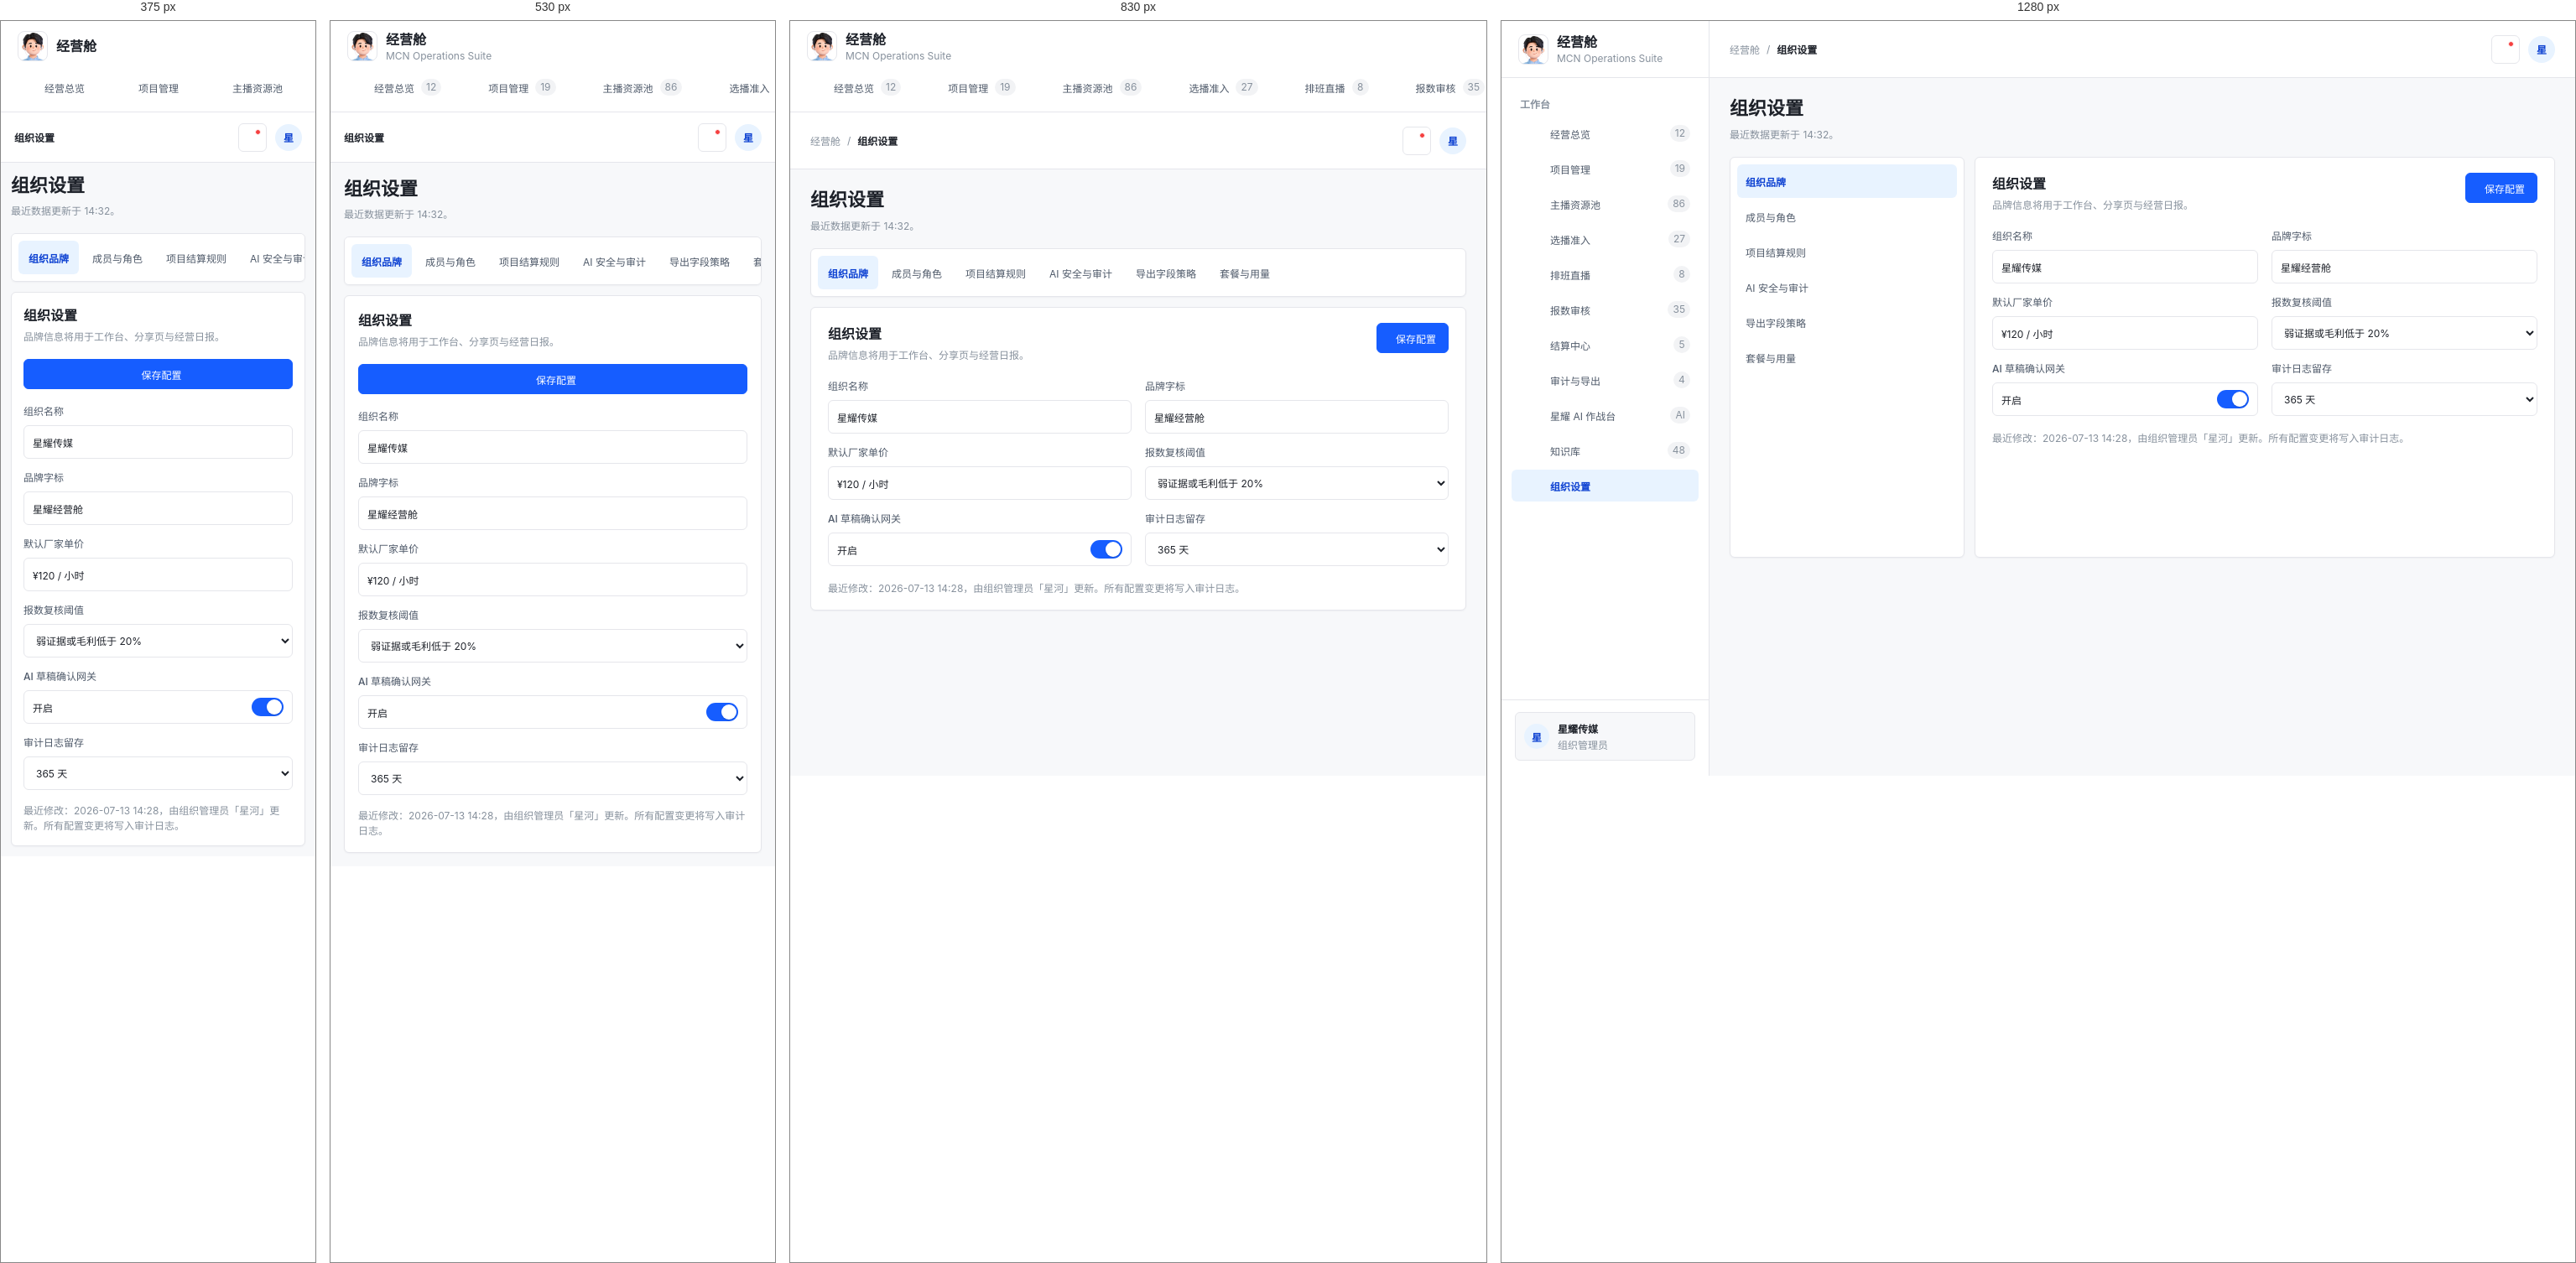
Rendered at 375 px, 530 px, 830 px and 1280 px, left to right.

<!-- file: settings.html -->
<!doctype html>
<html lang="zh-CN">
  <head>
    <meta charset="utf-8" />
    <meta name="viewport" content="width=device-width, initial-scale=1" />
    <title>组织设置 · 经营舱</title>
    <script src="https://code.iconify.design/iconify-icon/3.0.0/iconify-icon.min.js"></script>
    <style>
      :root {
        --bg-1: #ffffff;
        --bg-2: #f7f8fa;
        --fill-1: #f7f8fa;
        --fill-2: #f2f3f5;
        --border: #e5e6eb;
        --border-strong: #c9cdd4;
        --text-1: #1d2129;
        --text-2: #4e5969;
        --text-3: #86909c;
        --primary-1: #e8f3ff;
        --primary-2: #bedaff;
        --primary-6: #165dff;
        --primary-7: #0e42d2;
        --success-1: #e8ffea;
        --success-6: #00b42a;
        --danger-1: #ffece8;
        --danger-6: #f53f3f;
        --radius: 6px;
        --shadow: 0 1px 2px rgba(29, 33, 41, 0.04);
        --focus: 0 0 0 3px rgba(22, 93, 255, 0.16);
      }

      * {
        box-sizing: border-box;
      }

      html {
        color-scheme: light;
      }

      body {
        margin: 0;
        min-width: 320px;
        background: var(--bg-2);
        color: var(--text-1);
        font-family:
          Inter, "PingFang SC", "Microsoft YaHei", "Helvetica Neue", Arial,
          sans-serif;
        letter-spacing: 0;
      }

      button,
      input,
      select {
        font: inherit;
      }

      button,
      input,
      select,
      a {
        outline: none;
      }

      button {
        border: 0;
      }

      .app-shell {
        display: grid;
        grid-template-columns: 248px minmax(0, 1fr);
        min-height: 100dvh;
      }

      .sidebar {
        position: sticky;
        top: 0;
        height: 100dvh;
        display: flex;
        flex-direction: column;
        overflow-y: auto;
        border-right: 1px solid var(--border);
        background: var(--bg-1);
      }

      .brand {
        height: 68px;
        display: flex;
        align-items: center;
        gap: 10px;
        padding: 0 20px;
        border-bottom: 1px solid var(--border);
      }

      .brand img {
        width: 36px;
        height: 36px;
        border: 1px solid var(--border);
        border-radius: 8px;
      }

      .brand-title {
        font-size: 16px;
        line-height: 20px;
        font-weight: 700;
      }

      .brand-subtitle {
        margin-top: 2px;
        color: var(--text-3);
        font-size: 11px;
      }

      .nav-group {
        padding: 14px 12px 0;
      }

      .nav-title {
        padding: 8px 10px;
        color: var(--text-3);
        font-size: 12px;
        font-weight: 600;
      }

      .nav-item {
        min-width: 0;
        height: 38px;
        display: grid;
        grid-template-columns: 24px minmax(0, 1fr) auto;
        align-items: center;
        gap: 8px;
        margin-bottom: 4px;
        padding: 0 10px;
        border-radius: var(--radius);
        color: var(--text-2);
        font-size: 13px;
        text-decoration: none;
        transition:
          color 160ms ease,
          background-color 160ms ease;
      }

      .nav-item iconify-icon {
        width: 18px;
        height: 18px;
        font-size: 18px;
      }

      .nav-item:hover {
        background: var(--fill-1);
        color: var(--text-1);
      }

      .nav-item.active {
        background: var(--primary-1);
        color: var(--primary-7);
        font-weight: 600;
      }

      .nav-badge {
        min-width: 20px;
        height: 20px;
        display: grid;
        place-items: center;
        padding: 0 6px;
        border-radius: 10px;
        background: var(--fill-2);
        color: var(--text-3);
        font-size: 11px;
      }

      .sidebar-footer {
        margin-top: auto;
        padding: 14px 16px 18px;
        border-top: 1px solid var(--border);
      }

      .account-card {
        display: flex;
        align-items: center;
        gap: 10px;
        padding: 10px;
        border: 1px solid var(--border);
        border-radius: var(--radius);
        background: var(--bg-2);
      }

      .account-mark,
      .avatar {
        display: grid;
        place-items: center;
        border-radius: 50%;
        background: var(--primary-1);
        color: var(--primary-7);
        font-weight: 700;
      }

      .account-mark {
        width: 30px;
        height: 30px;
        font-size: 12px;
      }

      .account-card strong {
        display: block;
        font-size: 12px;
      }

      .account-card span {
        display: block;
        margin-top: 2px;
        color: var(--text-3);
        font-size: 11px;
      }

      .main {
        min-width: 0;
      }

      .topbar {
        position: sticky;
        top: 0;
        z-index: 20;
        height: 68px;
        display: flex;
        align-items: center;
        justify-content: space-between;
        gap: 20px;
        padding: 0 24px;
        border-bottom: 1px solid var(--border);
        background: rgba(255, 255, 255, 0.94);
        backdrop-filter: blur(12px);
        -webkit-backdrop-filter: blur(12px);
      }

      .breadcrumb {
        display: flex;
        align-items: center;
        gap: 8px;
        min-width: 0;
        color: var(--text-3);
        font-size: 13px;
      }

      .breadcrumb b {
        color: var(--text-1);
        font-weight: 600;
      }

      .top-actions {
        display: flex;
        align-items: center;
        gap: 10px;
      }

      .icon-button {
        position: relative;
        width: 34px;
        height: 34px;
        display: grid;
        place-items: center;
        border: 1px solid var(--border);
        border-radius: var(--radius);
        background: var(--bg-1);
        color: var(--text-2);
        cursor: pointer;
      }

      .icon-button iconify-icon {
        font-size: 17px;
      }

      .notification-dot {
        position: absolute;
        top: 6px;
        right: 6px;
        width: 7px;
        height: 7px;
        border: 1.5px solid var(--bg-1);
        border-radius: 50%;
        background: var(--danger-6);
      }

      .avatar {
        width: 32px;
        height: 32px;
        font-size: 13px;
      }

      .content {
        padding: 20px 24px 32px;
      }

      .page-head {
        margin-bottom: 16px;
      }

      .page-head h1 {
        margin: 0;
        font-size: 24px;
        line-height: 32px;
        font-weight: 700;
      }

      .page-head p {
        margin: 6px 0 0;
        color: var(--text-3);
        font-size: 13px;
        line-height: 20px;
      }

      .settings-layout {
        display: grid;
        grid-template-columns: 280px minmax(0, 1fr);
        gap: 12px;
        align-items: stretch;
      }

      .card {
        border: 1px solid var(--border);
        border-radius: var(--radius);
        background: var(--bg-1);
        box-shadow: var(--shadow);
      }

      .settings-nav {
        min-height: 478px;
        padding: 8px;
      }

      .settings-nav button {
        width: 100%;
        height: 40px;
        display: flex;
        align-items: center;
        padding: 0 10px;
        border-radius: var(--radius);
        background: transparent;
        color: var(--text-2);
        text-align: left;
        font-size: 13px;
        cursor: default;
        transition:
          color 160ms ease,
          background-color 160ms ease;
      }

      .settings-nav button + button {
        margin-top: 2px;
      }

      .settings-nav button:not(.active):hover {
        background: var(--fill-1);
        color: var(--text-1);
      }

      .settings-nav button.active {
        background: var(--primary-1);
        color: var(--primary-7);
        font-weight: 600;
      }

      .settings-panel {
        min-width: 0;
        min-height: 478px;
        padding: 18px 20px 16px;
      }

      .panel-head {
        display: flex;
        align-items: flex-start;
        justify-content: space-between;
        gap: 16px;
        margin-bottom: 18px;
      }

      .panel-head h2 {
        margin: 0;
        font-size: 18px;
        line-height: 26px;
        font-weight: 700;
      }

      .panel-head p {
        margin: 3px 0 0;
        color: var(--text-3);
        font-size: 13px;
        line-height: 20px;
      }

      .primary-button {
        height: 36px;
        display: inline-flex;
        align-items: center;
        justify-content: center;
        gap: 8px;
        flex: 0 0 auto;
        padding: 0 14px;
        border: 1px solid var(--primary-6);
        border-radius: var(--radius);
        background: var(--primary-6);
        color: #fff;
        font-size: 13px;
        cursor: pointer;
        transition:
          background-color 160ms ease,
          border-color 160ms ease,
          box-shadow 160ms ease,
          transform 100ms ease;
      }

      .primary-button iconify-icon {
        font-size: 16px;
      }

      .primary-button:hover {
        border-color: var(--primary-7);
        background: var(--primary-7);
      }

      .primary-button:active {
        transform: translateY(1px);
      }

      .primary-button:disabled {
        border-color: var(--primary-2);
        background: var(--primary-2);
        cursor: wait;
      }

      .form-grid {
        display: grid;
        grid-template-columns: repeat(2, minmax(0, 1fr));
        gap: 14px 16px;
      }

      .field {
        min-width: 0;
      }

      .field label {
        display: block;
        margin-bottom: 7px;
        color: var(--text-2);
        font-size: 13px;
        line-height: 18px;
        font-weight: 500;
      }

      .control,
      .switch-field {
        width: 100%;
        height: 40px;
        border: 1px solid var(--border);
        border-radius: var(--radius);
        background: var(--bg-1);
        color: var(--text-1);
        font-size: 13px;
        transition:
          border-color 160ms ease,
          box-shadow 160ms ease;
      }

      .control {
        padding: 0 10px;
      }

      .control::placeholder {
        color: var(--text-3);
      }

      .control:hover,
      .switch-field:hover {
        border-color: var(--border-strong);
      }

      .control:focus {
        border-color: var(--primary-6);
        box-shadow: var(--focus);
      }

      .switch-field {
        display: flex;
        align-items: center;
        justify-content: space-between;
        padding: 0 10px;
      }

      .switch {
        position: relative;
        width: 38px;
        height: 22px;
        flex: 0 0 auto;
        border-radius: 11px;
        background: var(--primary-6);
        cursor: pointer;
        transition:
          background-color 160ms ease,
          box-shadow 160ms ease;
      }

      .switch::after {
        content: "";
        position: absolute;
        top: 2px;
        left: 18px;
        width: 18px;
        height: 18px;
        border-radius: 50%;
        background: #fff;
        box-shadow: 0 1px 2px rgba(29, 33, 41, 0.2);
        transition: left 160ms ease;
      }

      .switch[aria-checked="false"] {
        background: var(--border-strong);
      }

      .switch[aria-checked="false"]::after {
        left: 2px;
      }

      .audit-note {
        margin: 18px 0 0;
        color: var(--text-3);
        font-size: 12px;
        line-height: 18px;
      }

      .toast {
        position: fixed;
        z-index: 40;
        top: 84px;
        left: 50%;
        min-width: 220px;
        display: flex;
        align-items: center;
        justify-content: center;
        gap: 8px;
        padding: 10px 14px;
        border: 1px solid #aff0b5;
        border-radius: var(--radius);
        background: var(--success-1);
        color: #078c22;
        font-size: 13px;
        box-shadow: 0 8px 24px rgba(29, 33, 41, 0.1);
        opacity: 0;
        pointer-events: none;
        transform: translate(-50%, -8px);
        transition:
          opacity 180ms ease,
          transform 180ms ease;
      }

      .toast.error {
        border-color: #fdcdc5;
        background: var(--danger-1);
        color: var(--danger-6);
      }

      .toast.show {
        opacity: 1;
        transform: translate(-50%, 0);
      }

      .icon-button:hover {
        border-color: var(--border-strong);
        background: var(--fill-1);
        color: var(--text-1);
      }

      .nav-item:focus-visible,
      .icon-button:focus-visible,
      .settings-nav button:focus-visible,
      .primary-button:focus-visible,
      .switch:focus-visible {
        box-shadow: var(--focus);
      }

      @media (max-width: 1024px) {
        .app-shell {
          grid-template-columns: 220px minmax(0, 1fr);
        }

        .settings-layout {
          grid-template-columns: 228px minmax(0, 1fr);
        }
      }

      @media (max-width: 900px) {
        .app-shell {
          display: block;
        }

        .sidebar {
          position: static;
          height: auto;
          overflow: hidden;
          border-right: 0;
          border-bottom: 1px solid var(--border);
        }

        .brand {
          height: 60px;
          border-bottom: 0;
        }

        .nav-group {
          display: flex;
          gap: 6px;
          overflow-x: auto;
          padding: 0 12px 10px;
          scrollbar-width: none;
        }

        .nav-group::-webkit-scrollbar {
          display: none;
        }

        .nav-title,
        .sidebar-footer {
          display: none;
        }

        .nav-item {
          flex: 0 0 auto;
          grid-template-columns: 20px auto auto;
          margin: 0;
        }

        .settings-layout {
          grid-template-columns: 1fr;
        }

        .settings-nav {
          min-height: 0;
          display: flex;
          gap: 4px;
          overflow-x: auto;
          padding: 8px;
          scrollbar-width: none;
        }

        .settings-nav::-webkit-scrollbar {
          display: none;
        }

        .settings-nav button {
          width: auto;
          flex: 0 0 auto;
          padding: 0 12px;
        }

        .settings-nav button + button {
          margin: 0;
        }

        .settings-panel {
          min-height: 0;
        }
      }

      @media (max-width: 640px) {
        .topbar {
          height: 60px;
          padding: 0 16px;
        }

        .breadcrumb span {
          display: none;
        }

        .content {
          padding: 16px;
        }

        .page-head h1 {
          font-size: 22px;
          line-height: 30px;
        }

        .settings-panel {
          padding: 16px;
        }

        .panel-head {
          flex-direction: column;
        }

        .primary-button {
          width: 100%;
        }

        .form-grid {
          grid-template-columns: 1fr;
        }

        .audit-note {
          margin-top: 16px;
        }
      }

      @media (max-width: 420px) {
        .brand-subtitle {
          display: none;
        }

        .nav-item .nav-badge {
          display: none;
        }

        .content {
          padding: 12px;
        }

        .settings-panel {
          padding: 14px;
        }
      }

      @media (prefers-reduced-motion: reduce) {
        *,
        *::before,
        *::after {
          transition-duration: 0.01ms !important;
        }
      }
    </style>
    <link rel="stylesheet" href="./sidebar.css" />
    <link rel="stylesheet" href="./typography.css" />
  </head>
  <body>
    <div class="app-shell">
      <aside class="sidebar">
        <div class="brand">
          <img src="../brand/ops-mascot-logo.png" alt="经营舱品牌标识" />
          <div>
            <div class="brand-title">经营舱</div>
            <div class="brand-subtitle">MCN Operations Suite</div>
          </div>
        </div>

        <nav class="nav-group" aria-label="主导航">
          <div class="nav-title">工作台</div>
          <a class="nav-item" href="./index.html">
            <iconify-icon
              icon="lucide:layout-dashboard"
              aria-hidden="true"
            ></iconify-icon>
            <span>经营总览</span>
            <span class="nav-badge">12</span>
          </a>
          <a class="nav-item" href="./projects.html">
            <iconify-icon
              icon="lucide:folder-kanban"
              aria-hidden="true"
            ></iconify-icon>
            <span>项目管理</span>
            <span class="nav-badge">19</span>
          </a>
          <a class="nav-item" href="./streamers.html">
            <iconify-icon icon="lucide:users" aria-hidden="true"></iconify-icon>
            <span>主播资源池</span>
            <span class="nav-badge">86</span>
          </a>
          <a class="nav-item" href="./admissions.html">
            <iconify-icon
              icon="lucide:circle-play"
              aria-hidden="true"
            ></iconify-icon>
            <span>选播准入</span>
            <span class="nav-badge">27</span>
          </a>
          <a class="nav-item" href="./schedules.html">
            <iconify-icon
              icon="lucide:calendar-days"
              aria-hidden="true"
            ></iconify-icon>
            <span>排班直播</span>
            <span class="nav-badge">8</span>
          </a>
          <a class="nav-item" href="./reports.html">
            <iconify-icon
              icon="lucide:clipboard-check"
              aria-hidden="true"
            ></iconify-icon>
            <span>报数审核</span>
            <span class="nav-badge">35</span>
          </a>
          <a class="nav-item" href="./settlements.html">
            <iconify-icon
              icon="lucide:circle-dollar-sign"
              aria-hidden="true"
            ></iconify-icon>
            <span>结算中心</span>
            <span class="nav-badge">5</span>
          </a>
          <a class="nav-item" href="./audit.html">
            <iconify-icon
              icon="lucide:file-search"
              aria-hidden="true"
            ></iconify-icon>
            <span>审计与导出</span>
            <span class="nav-badge">4</span>
          </a>
          <a class="nav-item" href="./ai-workbench.html">
            <iconify-icon
              icon="lucide:sparkles"
              aria-hidden="true"
            ></iconify-icon>
            <span>星耀 AI 作战台</span>
            <span class="nav-badge">AI</span>
          </a>
          <a class="nav-item" href="./knowledge-base.html">
            <iconify-icon
              icon="lucide:library-big"
              aria-hidden="true"
            ></iconify-icon>
            <span>知识库</span>
            <span class="nav-badge">48</span>
          </a>
          <a class="nav-item active" href="./settings.html" aria-current="page">
            <iconify-icon
              icon="lucide:settings-2"
              aria-hidden="true"
            ></iconify-icon>
            <span>组织设置</span>
          </a>
        </nav>

        <div class="sidebar-footer">
          <div class="account-card">
            <div class="account-mark">星</div>
            <div>
              <strong>星耀传媒</strong>
              <span>组织管理员</span>
            </div>
          </div>
        </div>
      </aside>

      <main class="main">
        <header class="topbar">
          <div class="breadcrumb">
            <span>经营舱</span>
            <span>/</span>
            <b>组织设置</b>
          </div>
          <div class="top-actions">
            <button
              class="icon-button"
              type="button"
              aria-label="通知，3 条未读"
              title="通知"
            >
              <iconify-icon
                icon="lucide:bell"
                aria-hidden="true"
              ></iconify-icon>
              <span class="notification-dot" aria-hidden="true"></span>
            </button>
            <div
              class="avatar"
              aria-label="当前组织：星耀传媒"
              title="星耀传媒"
            >
              星
            </div>
          </div>
        </header>

        <section class="content">
          <div class="page-head">
            <h1>组织设置</h1>
            <p>最近数据更新于 14:32。</p>
          </div>

          <div class="settings-layout">
            <nav class="card settings-nav" aria-label="设置分类">
              <button class="active" type="button" aria-current="page">
                组织品牌
              </button>
              <button type="button" aria-disabled="true">成员与角色</button>
              <button type="button" aria-disabled="true">项目结算规则</button>
              <button type="button" aria-disabled="true">AI 安全与审计</button>
              <button type="button" aria-disabled="true">导出字段策略</button>
              <button type="button" aria-disabled="true">套餐与用量</button>
            </nav>

            <form class="card settings-panel" id="organization-form" novalidate>
              <div class="panel-head">
                <div>
                  <h2>组织设置</h2>
                  <p>品牌信息将用于工作台、分享页与经营日报。</p>
                </div>
                <button class="primary-button" id="save-button" type="submit">
                  <iconify-icon
                    icon="lucide:save"
                    aria-hidden="true"
                  ></iconify-icon>
                  <span>保存配置</span>
                </button>
              </div>

              <div class="form-grid">
                <div class="field">
                  <label for="organization-name">组织名称</label>
                  <input
                    class="control"
                    id="organization-name"
                    name="organizationName"
                    value="星耀传媒"
                    autocomplete="organization"
                    required
                  />
                </div>
                <div class="field">
                  <label for="brand-wordmark">品牌字标</label>
                  <input
                    class="control"
                    id="brand-wordmark"
                    name="brandWordmark"
                    value="星耀经营舱"
                    maxlength="12"
                  />
                </div>
                <div class="field">
                  <label for="vendor-rate">默认厂家单价</label>
                  <input
                    class="control"
                    id="vendor-rate"
                    name="vendorRate"
                    value="¥120 / 小时"
                    inputmode="decimal"
                  />
                </div>
                <div class="field">
                  <label for="review-threshold">报数复核阈值</label>
                  <select
                    class="control"
                    id="review-threshold"
                    name="reviewThreshold"
                  >
                    <option selected>弱证据或毛利低于 20%</option>
                    <option>弱证据或毛利低于 15%</option>
                    <option>所有弱证据均需人工复核</option>
                  </select>
                </div>
                <div class="field">
                  <label for="ai-gateway">AI 草稿确认网关</label>
                  <div class="switch-field">
                    <span id="gateway-status">开启</span>
                    <button
                      class="switch"
                      id="ai-gateway"
                      type="button"
                      role="switch"
                      aria-checked="true"
                      aria-labelledby="gateway-status"
                    ></button>
                  </div>
                </div>
                <div class="field">
                  <label for="audit-retention">审计日志留存</label>
                  <select
                    class="control"
                    id="audit-retention"
                    name="auditRetention"
                  >
                    <option>180 天</option>
                    <option selected>365 天</option>
                    <option>永久留存</option>
                  </select>
                </div>
              </div>

              <p class="audit-note" id="audit-note">
                最近修改：2026-07-13
                14:28，由组织管理员「星河」更新。所有配置变更将写入审计日志。
              </p>
            </form>
          </div>
        </section>
      </main>
    </div>

    <div class="toast" id="toast" role="status" aria-live="polite">
      <iconify-icon
        icon="lucide:circle-check"
        aria-hidden="true"
      ></iconify-icon>
      <span id="toast-message">配置已保存</span>
    </div>

    <script>
      const form = document.querySelector("#organization-form");
      const organizationName = document.querySelector("#organization-name");
      const switchButton = document.querySelector("#ai-gateway");
      const gatewayStatus = document.querySelector("#gateway-status");
      const saveButton = document.querySelector("#save-button");
      const saveButtonLabel = saveButton.querySelector("span");
      const auditNote = document.querySelector("#audit-note");
      const toast = document.querySelector("#toast");
      const toastMessage = document.querySelector("#toast-message");
      let toastTimer;

      function showToast(message, isError = false) {
        clearTimeout(toastTimer);
        toastMessage.textContent = message;
        toast.classList.toggle("error", isError);
        toast.classList.add("show");
        toastTimer = setTimeout(() => toast.classList.remove("show"), 2200);
      }

      switchButton.addEventListener("click", () => {
        const nextChecked =
          switchButton.getAttribute("aria-checked") !== "true";
        switchButton.setAttribute("aria-checked", String(nextChecked));
        gatewayStatus.textContent = nextChecked ? "开启" : "关闭";
      });

      form.addEventListener("submit", (event) => {
        event.preventDefault();
        if (!organizationName.value.trim()) {
          organizationName.focus();
          showToast("请填写组织名称", true);
          return;
        }

        saveButton.disabled = true;
        saveButtonLabel.textContent = "保存中";

        window.setTimeout(() => {
          const now = new Date();
          const date = new Intl.DateTimeFormat("zh-CN", {
            year: "numeric",
            month: "2-digit",
            day: "2-digit",
            hour: "2-digit",
            minute: "2-digit",
            hour12: false,
          })
            .format(now)
            .replaceAll("/", "-");

          auditNote.textContent = `最近修改：${date}，由组织管理员「星河」更新。所有配置变更将写入审计日志。`;
          saveButton.disabled = false;
          saveButtonLabel.textContent = "保存配置";
          showToast("配置已保存");
        }, 420);
      });
    </script>
  </body>
</html>


/* @media block from sidebar.css */
@media (max-width: 1024px) and (min-width: 901px) {
  .app-shell {
    grid-template-columns: 220px minmax(0, 1fr);
  }
}

/* @media block from sidebar.css */
@media (max-width: 900px) {
  .app-shell {
    display: block;
  }

  .sidebar {
    position: static;
    height: auto;
    overflow: hidden;
    border-right: 0;
    border-bottom: 1px solid var(--sidebar-border);
  }

  .brand {
    height: 60px;
    border-bottom: 0;
  }

  .nav-scroll,
  .sidebar > .nav-group,
  .nav-section.primary-nav {
    display: flex;
    gap: 6px;
    overflow-x: auto;
    padding: 0 12px 10px;
    scrollbar-width: none;
  }

  .nav-scroll::-webkit-scrollbar,
  .sidebar > .nav-group::-webkit-scrollbar,
  .nav-section.primary-nav::-webkit-scrollbar {
    display: none;
  }

  .nav-scroll .nav-group {
    display: flex;
    gap: 6px;
    margin: 0 !important;
  }

  .sidebar > .nav-section:not(.primary-nav),
  .nav-title,
  .sidebar-footer {
    display: none;
  }

  .nav-item {
    width: auto;
    min-width: max-content;
    flex: 0 0 auto;
    grid-template-columns: 22px auto auto;
    margin: 0;
  }
}

/* @media block from sidebar.css */
@media (max-width: 760px) {
  .topbar {
    height: 60px;
  }
}